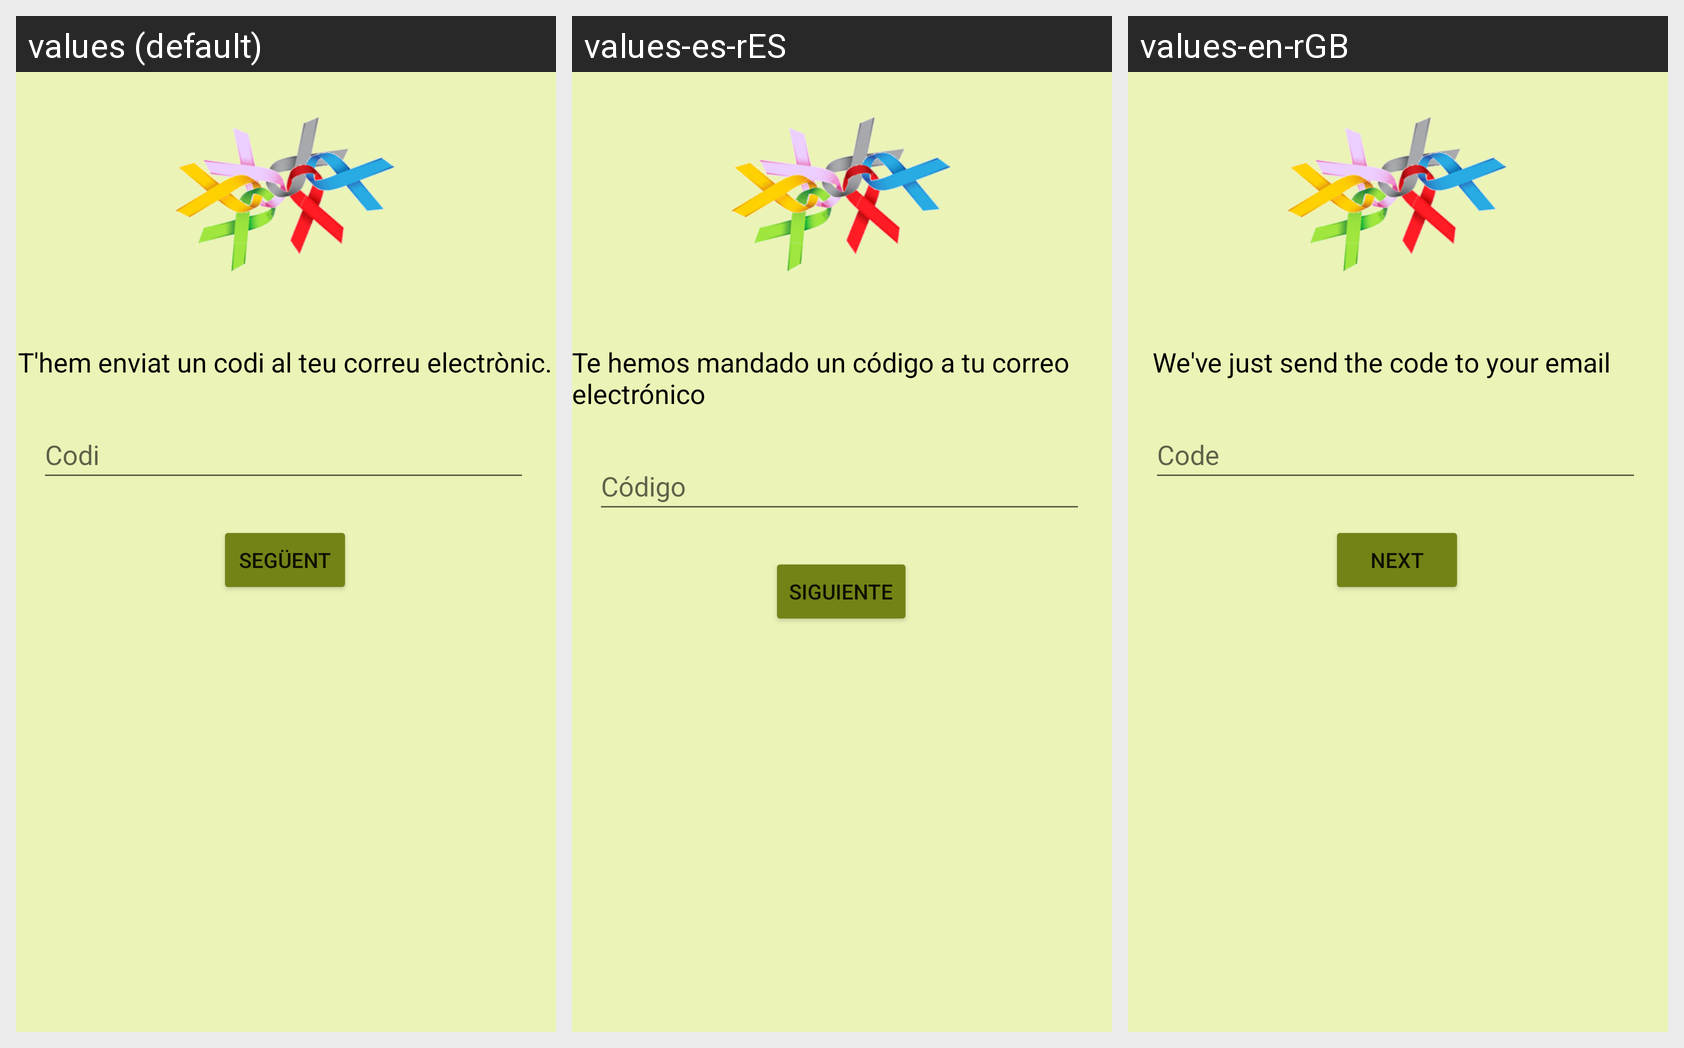

Locale-by-locale string values for the Android screen shown in this grid:
Android screen res/layout/activity_recoverpassword.xml rendered under 3 locales, left to right: values (default), values-es-rES, values-en-rGB. Device: Nexus 5 (rendered at 1080×1920; each locale shown at half size, 540×960, under a caption strip naming it); theme Theme.App.Main.
Strings drawn on this screen, with the default value and each locale's value (text and hints the layout hard-codes, and strings that could not be matched under every locale, appear in the picture but are not listed):

text_recoverpassword
  values: T'hem enviat un codi al teu correu electrònic.
  values-es-rES: Te hemos mandado un código a tu correo electrónico
  values-en-rGB: We've just send the code to your email

code
  values: Codi
  values-es-rES: Código
  values-en-rGB: Code

next
  values: SEGÜENT
  values-es-rES: SIGUIENTE
  values-en-rGB: NEXT
